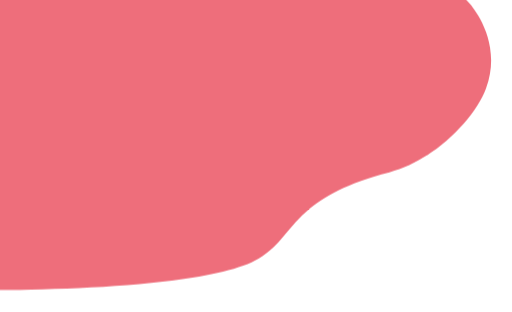
t = 0.00 s
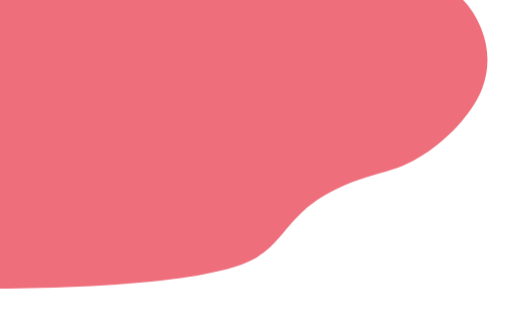
t = 0.63 s
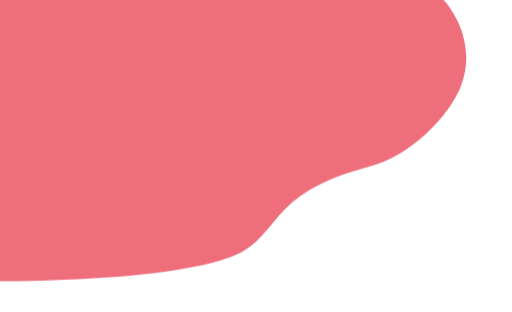
t = 1.88 s
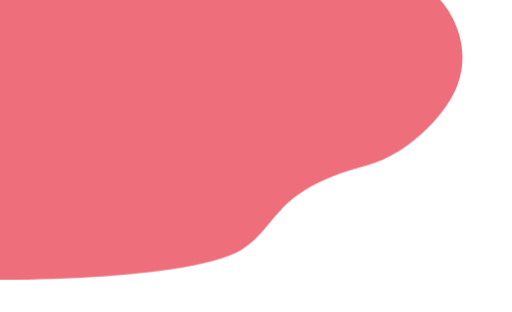
t = 2.50 s
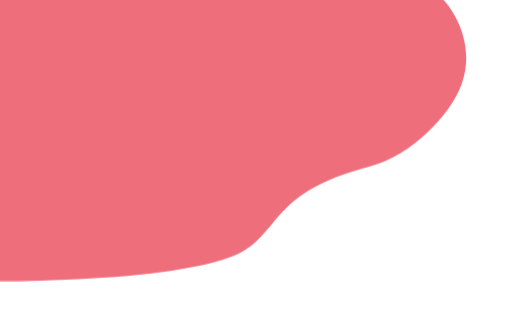
t = 3.13 s
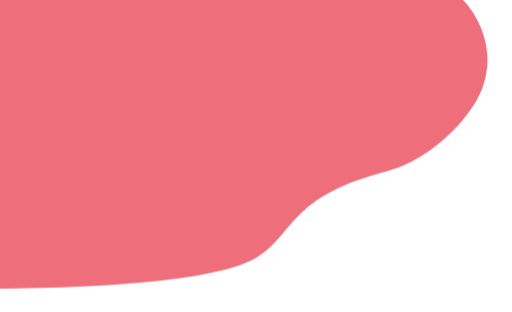
t = 4.38 s

The animated SVG that drew these frames (rendered in a browser with its animation timeline set to each time). Animation: 2 CSS @keyframes rules; one cycle of 5.00 s, repeats indefinitely.

<svg version="1.1" id="el_9UkNUYSGk" xmlns="http://www.w3.org/2000/svg" xmlns:xlink="http://www.w3.org/1999/xlink" x="0px" y="0px" viewBox="0 0 541 330" style="enable-background:new 0 0 541.9 330;" xml:space="preserve"><style>@-webkit-keyframes el_7AMHDlVqxI_F9etxuLuV_Animation{
0%{-webkit-transform: translate(-86.81842041015625px, -47.5px) scale(1, 1) translate(86.81842041015625px, 47.5px);transform: translate(-86.81842041015625px, -47.5px) scale(1, 1) translate(86.81842041015625px, 47.5px);}
50%{-webkit-transform: translate(-86.81842041015625px, -47.5px) scale(0.95, 0.97) translate(86.81842041015625px, 47.5px);transform: translate(-86.81842041015625px, -47.5px) scale(0.95, 0.97) translate(86.81842041015625px, 47.5px);}
100%{-webkit-transform: translate(-86.81842041015625px, -47.5px) scale(1, 1) translate(86.81842041015625px, 47.5px);transform: translate(-86.81842041015625px, -47.5px) scale(1, 1) translate(86.81842041015625px, 47.5px);}}
@keyframes el_7AMHDlVqxI_F9etxuLuV_Animation{
0%{-webkit-transform: translate(-86.81842041015625px, -47.5px) scale(1, 1) translate(86.81842041015625px, 47.5px);transform: translate(-86.81842041015625px, -47.5px) scale(1, 1) translate(86.81842041015625px, 47.5px);}
50%{-webkit-transform: translate(-86.81842041015625px, -47.5px) scale(0.95, 0.97) translate(86.81842041015625px, 47.5px);transform: translate(-86.81842041015625px, -47.5px) scale(0.95, 0.97) translate(86.81842041015625px, 47.5px);}
100%{-webkit-transform: translate(-86.81842041015625px, -47.5px) scale(1, 1) translate(86.81842041015625px, 47.5px);transform: translate(-86.81842041015625px, -47.5px) scale(1, 1) translate(86.81842041015625px, 47.5px);}}
#el_9UkNUYSGk *{-webkit-animation-duration: 5s;animation-duration: 5s;-webkit-animation-iteration-count: infinite;animation-iteration-count: infinite;-webkit-animation-timing-function: cubic-bezier(0, 0, 1, 1);animation-timing-function: cubic-bezier(0, 0, 1, 1);}
#el_7AMHDlVqxI{fill: #EE6E7B;}
#el_7AMHDlVqxI_F9etxuLuV{-webkit-animation-name: el_7AMHDlVqxI_F9etxuLuV_Animation;animation-name: el_7AMHDlVqxI_F9etxuLuV_Animation;-webkit-animation-timing-function: cubic-bezier(0.42, 0, 0.58, 1);animation-timing-function: cubic-bezier(0.42, 0, 0.58, 1);}</style>

<g id="el_7AMHDlVqxI_F9etxuLuV" data-animator-group="true" data-animator-type="2"><path d="M496.3,3.5c0,0,36.3,39,17.5,90c-11.9,32.3-55.2,76.6-102.1,88.7c-104.8,26.9-98.1,67.2-138.4,91.4&#10;&#9;c-67.6,40.6-362.8,33.6-360.1,30.9s25.5-352,25.5-352l515.9,5.4L496.3,3.5z" id="el_7AMHDlVqxI"/></g>
</svg>